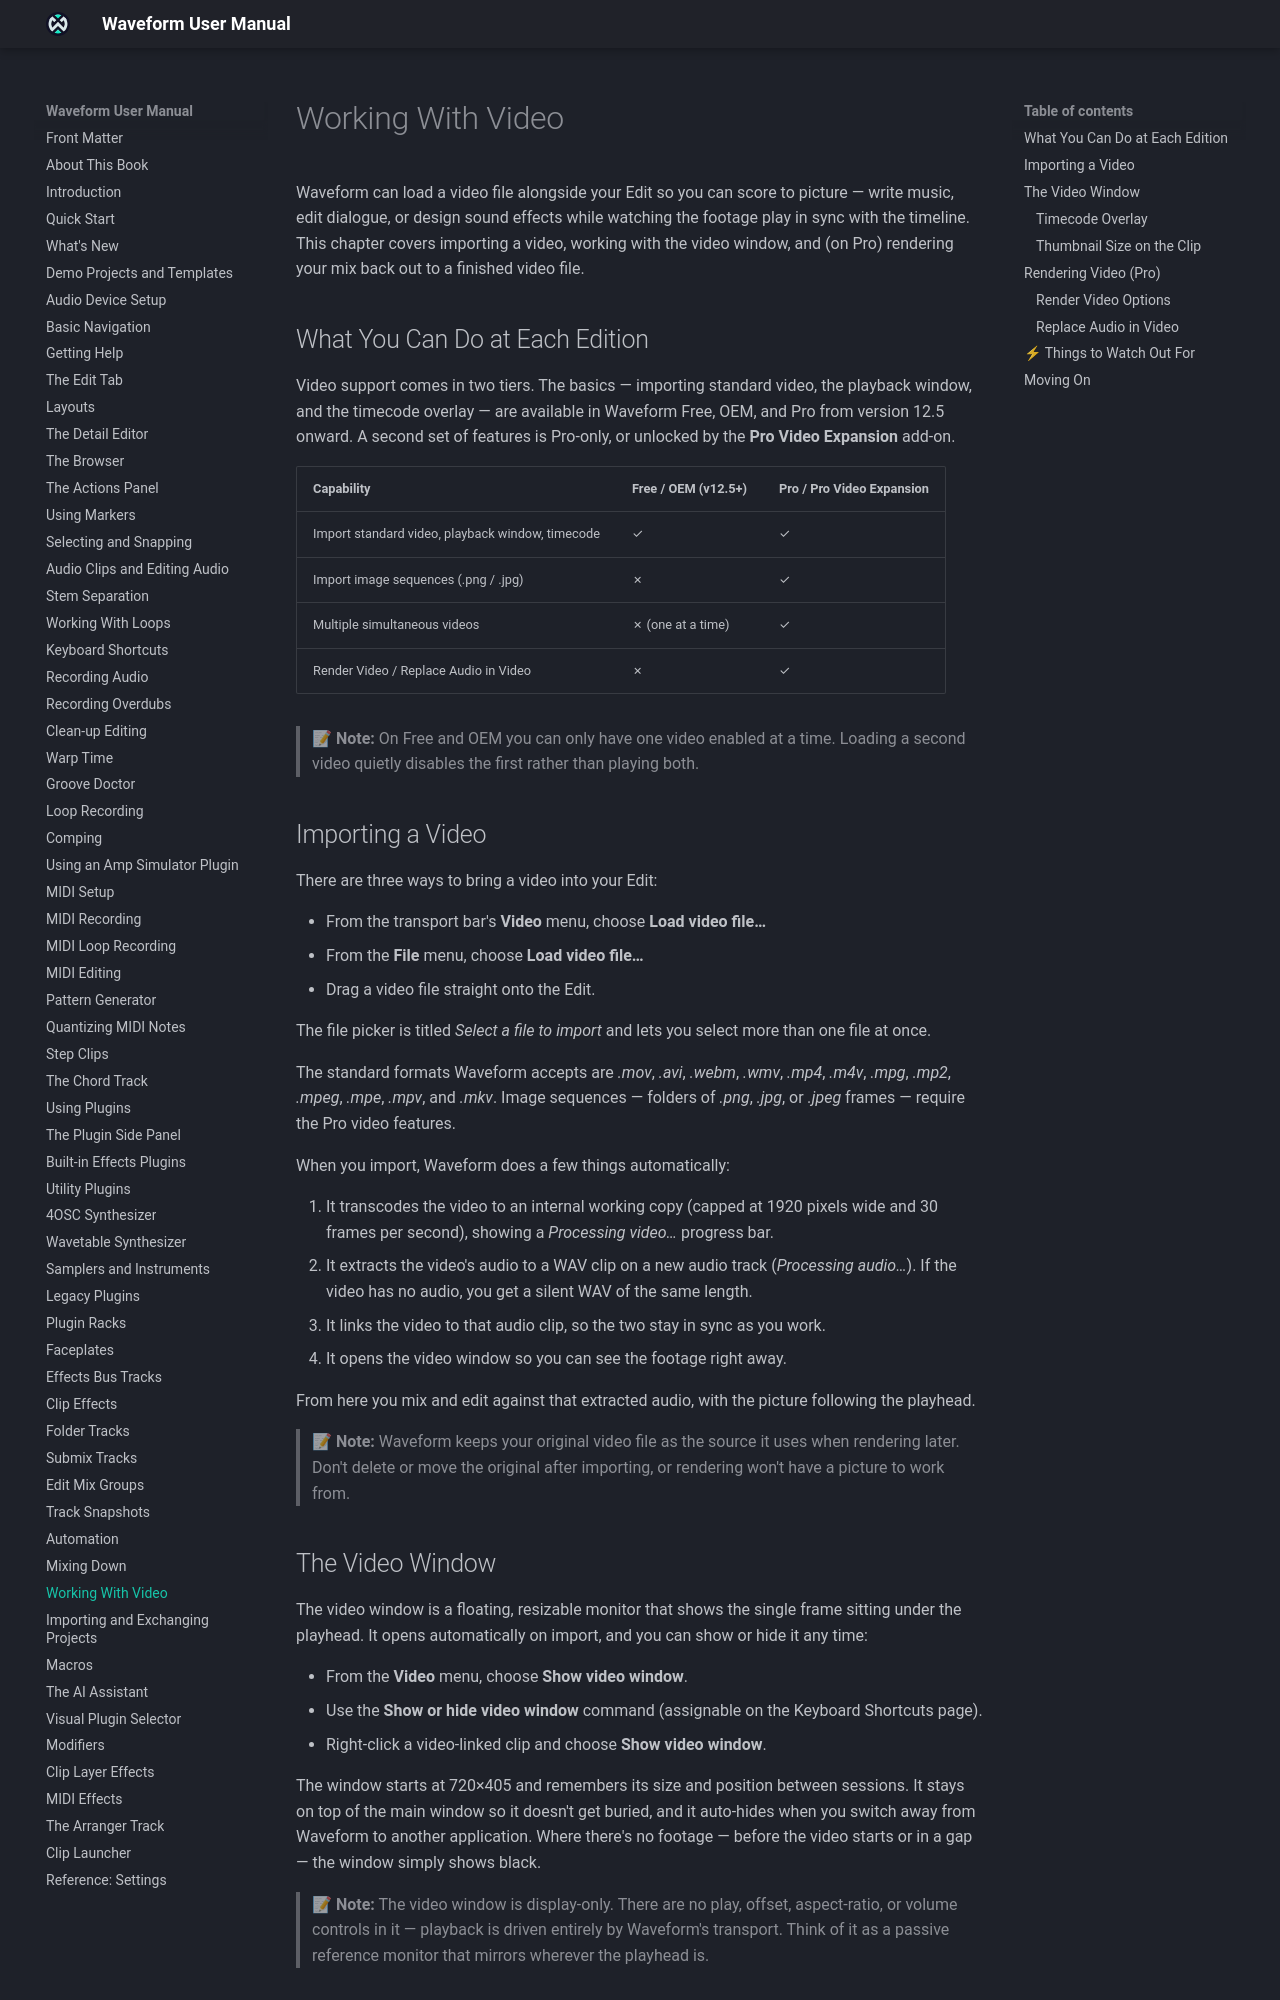

repository: Tracktion/waveform_manual · page: working-with-video/index.html · generator: mkdocs

# Working With Video

Waveform can load a video file alongside your Edit so you can score to
picture: write music, edit dialogue, or design sound effects while
watching the footage play in sync with the timeline. This chapter covers
importing a video, working with the video window, and rendering your mix
back out to a finished video file (Waveform Pro or the Pro Video
Expansion).

## What You Can Do at Each Edition

Video support comes in two tiers. The basics (importing standard video,
the playback window, and the timecode overlay) are available in
every edition: Waveform Free, OEM and Pro. The rest needs Waveform Pro
or the Pro Video Expansion.

| Capability | Free / OEM | Pro / Pro Video Expansion |
|---|---|---|
| Import standard video, playback window, timecode | ✓ | ✓ |
| Use image files (.png / .jpg) as clips | ✗ | ✓ |
| Enabled video clips | One at a time | Any number |
| Video rendering (*Video > Export: Render to a file...* and *Video > Export: Render and replace audio track in video...*) | ✗ | ✓ |

> 📝 **Note:** On Free and OEM only one video clip can be enabled at a
> time. Enabling another one disables the rest.

## Importing a Video

There are three ways to bring a video into your Edit:

- Choose *Video > Load video file...*
- Choose *File > Load video file...*
- Drag a video file straight onto the Edit.

The file picker is titled **Select a file to import** and lets you select
more than one file at once.

The standard formats Waveform accepts are .mov, .avi, .webm, .wmv, .mp4,
.m4v, .mpg, .mp2, .mpeg, .mpe, .mpv and .mkv. Image files (.png, .jpg or
.jpeg) can be used as clips only in Waveform Pro or with the Pro Video
Expansion.

When you import, Waveform does a few things automatically:

1.  It transcodes the video to an internal working copy (capped at 1920
    pixels wide and 30 frames per second), showing a **Processing video...**
    progress bar.
2.  It extracts the video's audio to a WAV clip on a new audio track
    (**Processing audio...**). If the video has no audio, you get a silent
    WAV of the same length.
3.  It links the video to that Audio clip, so the two stay in sync as
    you work.
4.  It opens the video window so you can see the footage right away.

From here you mix and edit against that extracted audio, with the
picture following the cursor.

> 📝 **Note:** Waveform keeps your original video file as the source it
> uses when rendering later. Don't delete or move the original after
> importing, or rendering won't have a picture to work from.

## The Video Window

The video window is a floating, resizable monitor that shows the single
frame sitting under the cursor. It opens automatically on import, and
you can show or hide it any time:

- Choose *Video > Show video window*.
- Use the **Show or hide video window** command (assignable in
  *Settings > Keyboard Shortcuts*).
- Right-click a video-linked clip and choose **Show video window**.

The window starts at 720×405 and remembers its size and position between
sessions. It stays on top of the main window so it doesn't get buried,
and it auto-hides when you switch away from Waveform to another
application. Where there's no footage (before the video starts or in a
gap), the window shows black.

> 📝 **Note:** The video window is display-only. It has no play,
> offset, aspect-ratio or volume controls, and playback is driven
> entirely by Waveform's transport.
